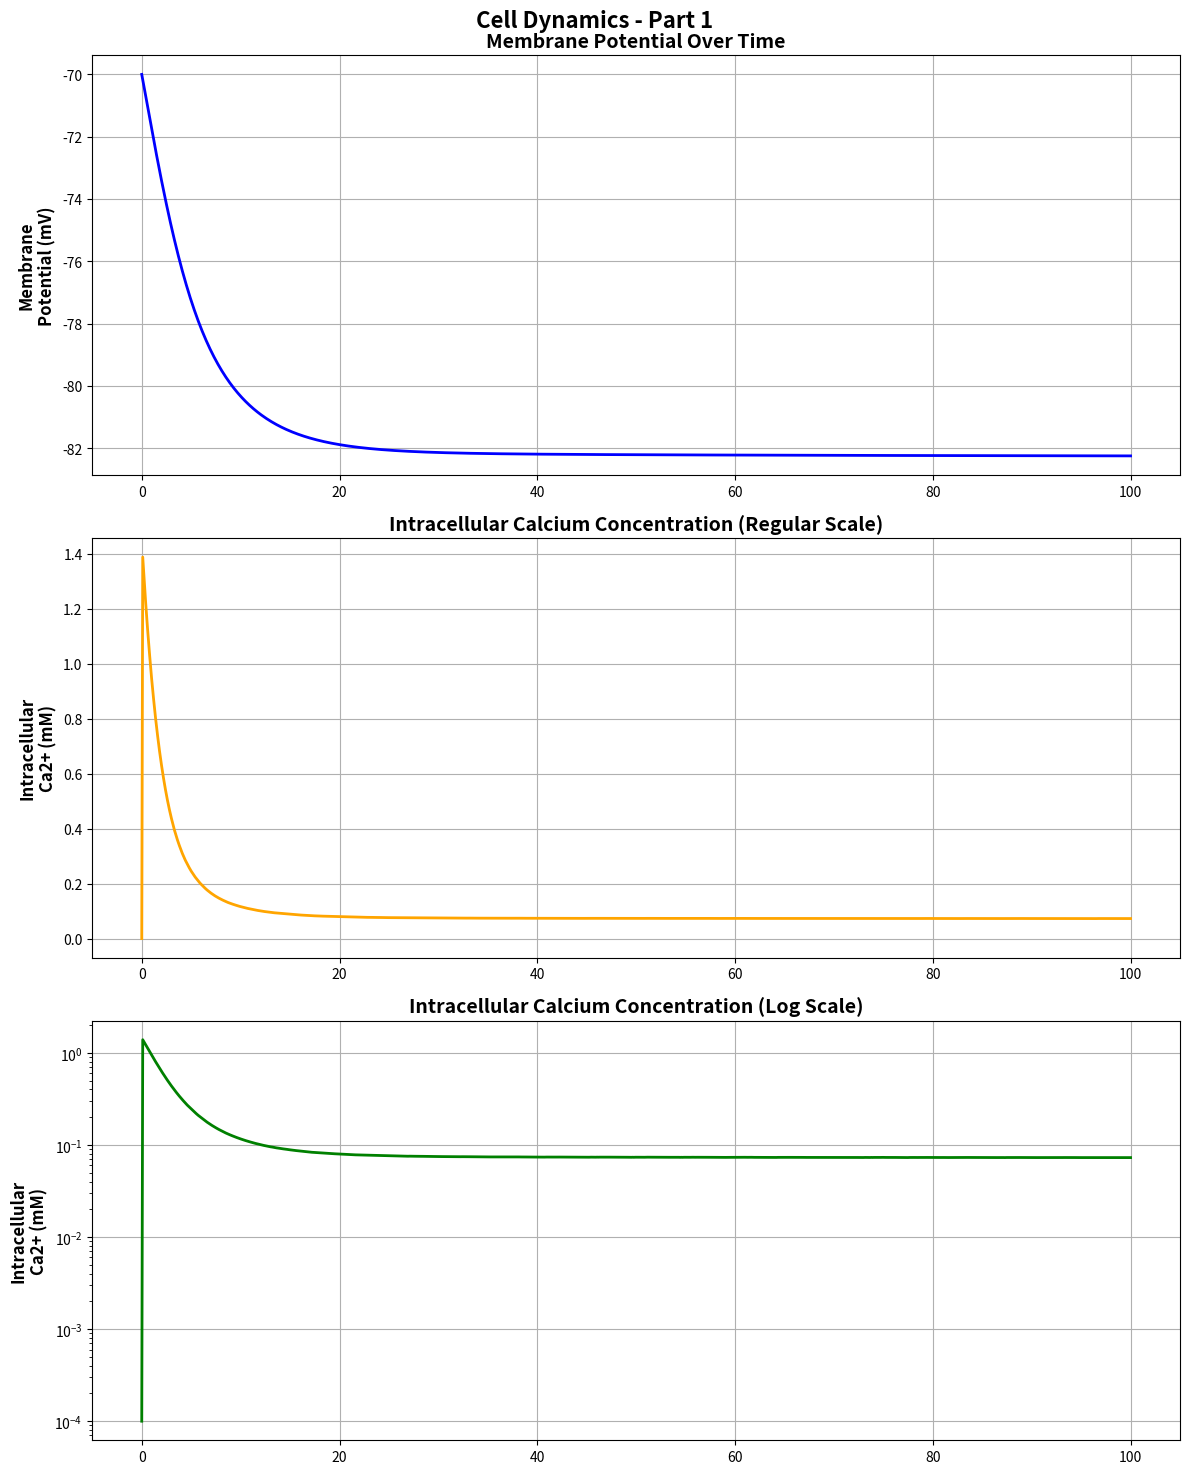
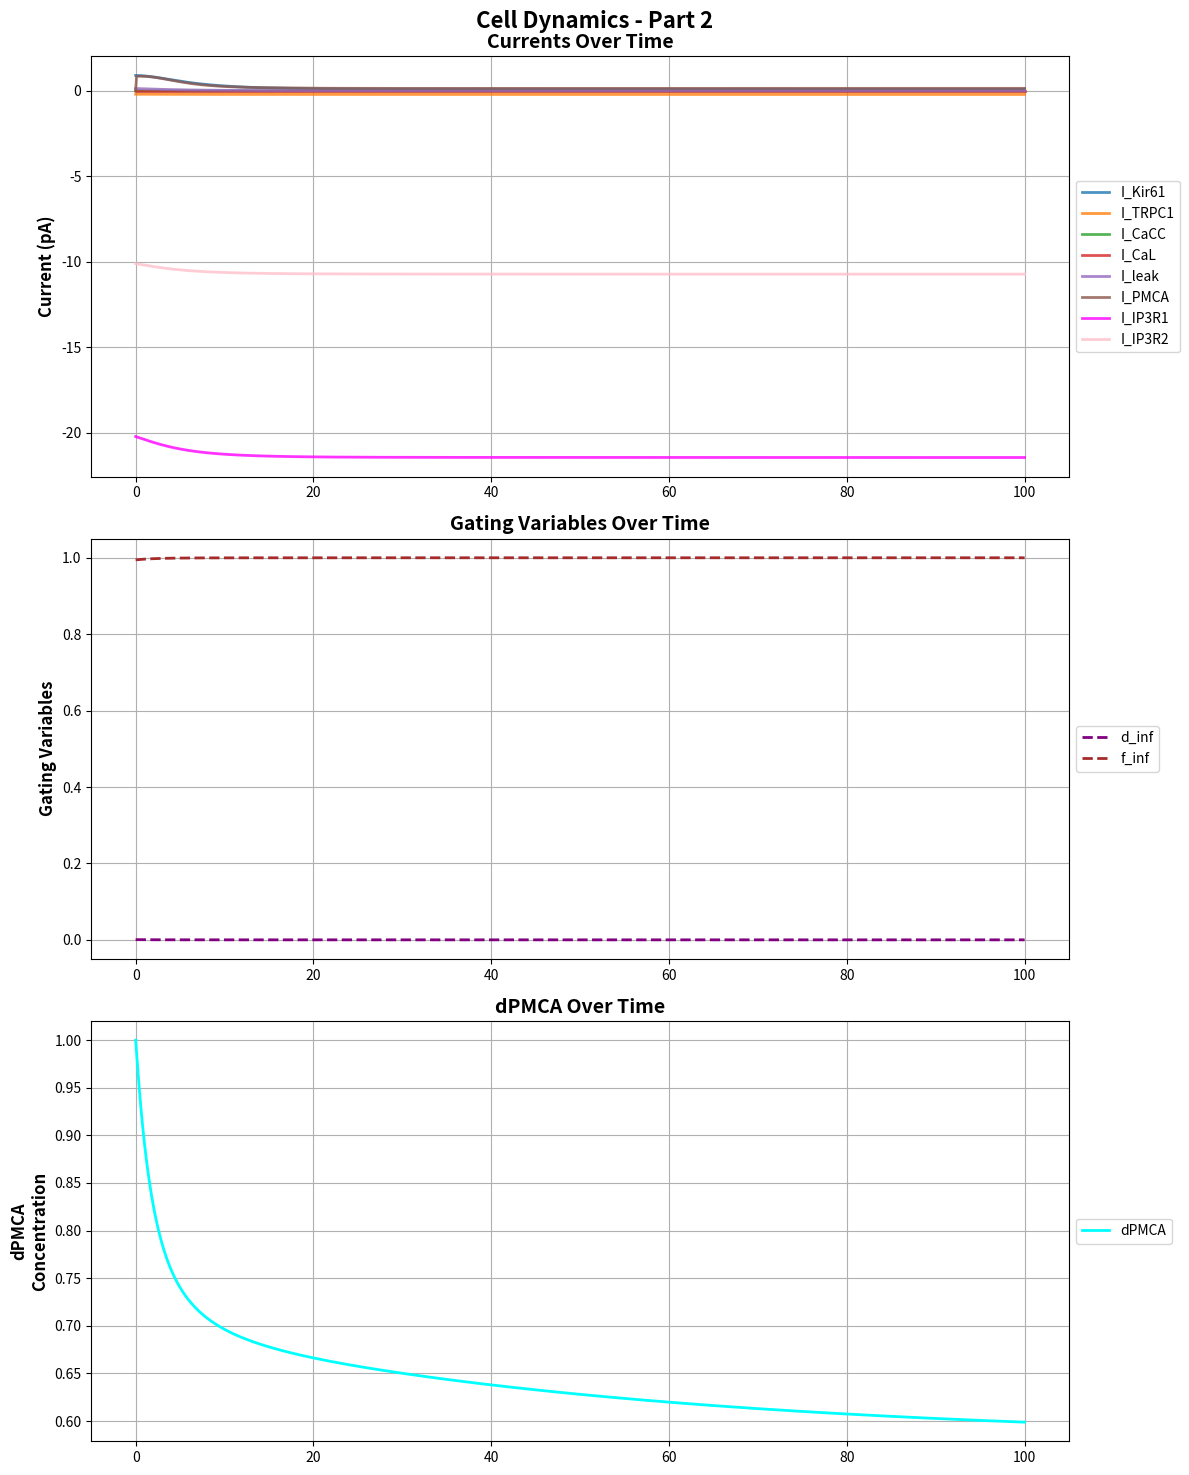

Recreate these plots in Python, in order.
# Consolidated model for pericyte ion channels based on rtx_code2.py with improvements

# Nernst potential function (from rtx_code4)
def nernst_potential(z, c_out, c_in):
    return (R * T / (z * F)) * np.log(max(c_out, 1e-10) / max(c_in, 1e-10)) * 1000  # mV

# Base dynamics from rtx_code2
import numpy as np
import matplotlib.pyplot as plt
from scipy.integrate import solve_ivp

# Physical constants
faraday_constant = 96485  # Faraday constant (C/mol)
gas_constant = 8314  # Gas constant (J/(mol*K))
temperature = 310  # Temperature (K)

# Cell parameters
membrane_capacitance = 0.94  # Membrane capacitance (pF)
cell_volume = 2e-12  # Cell volume (L)
Vcyto = cell_volume  # Cytoplasmic volume (L)

# Ion valences
valence_K = 1  # Potassium ion valence
valence_Ca = 2  # Calcium ion valence
valence_Na = 1  # Sodium ion valence
valence_Cl = -1  # Chloride ion valence
z = 2  # Valence of calcium ions

# Hardcoded ion concentrations based on earlier findings
K_out = 6.26  # Extracellular K+ (mM)
K_in = 140  # Intracellular K+ (mM)
Ca_out = 2.0  # Extracellular Ca2+ (mM)
Ca_in = 0.0001  # Intracellular Ca2+ (mM)
Na_out = 140  # Extracellular Na+ (mM)
Na_in = 15.38  # Intracellular Na+ (mM)
Cl_out = 110  # Extracellular Cl- (mM)
Cl_in = 9.65  # Intracellular Cl- (mM)

# Other hardcoded parameters
conductance_Kir61 = 0.025  # Kir6.1 conductance (nS)
conductance_TRPC1 = 0.001  # TRPC1 conductance (nS)
conductance_CaL = 0.0005  # L-type calcium channel conductance (nS)
conductance_CaCC = 0.001  # Calcium-activated chloride channel conductance (nS)
conductance_leak = 0.01  # Leak conductance (nS)
conductance_IP3R1 = 0.1  # IP3R1 conductance (nS)
conductance_IP3R2 = 0.05  # IP3R2 conductance (nS)
calcium_extrusion_rate = 100.0  # Ca2+ extrusion rate (ms^-1)
resting_calcium = 0.001  # Resting calcium concentration (mM)
calcium_activation_threshold_CaCC = 0.0005  # CaCC activation threshold (mM)

# Time simulation parameters
simulation_duration = 100  # Simulation duration (ms)
time_points = 1000  # Number of time points

# Initial conditions
initial_voltage = -70  # Initial membrane potential (mV)
initial_calcium = Ca_in  # Initial intracellular calcium (mM)
initial_atp = 4.4  # Initial ATP level (unitless)
initial_dpmca = 1.0  # Initial PMCA state (unitless)

# Function to calculate reversal potentials
def calculate_reversal_potentials(K_out, K_in, Ca_out, Ca_in, Na_out, Na_in, Cl_out, Cl_in):
    reversal_potential_K = (gas_constant * temperature / (valence_K * faraday_constant)) * np.log(K_out / K_in)
    reversal_potential_Ca = (gas_constant * temperature / (valence_Ca * faraday_constant)) * np.log(Ca_out / Ca_in)
    reversal_potential_Na = (gas_constant * temperature / (valence_Na * faraday_constant)) * np.log(Na_out / Na_in)
    reversal_potential_Cl = (gas_constant * temperature / (valence_Cl * faraday_constant)) * np.log(Cl_out / Cl_in)
    return reversal_potential_K, reversal_potential_Ca, reversal_potential_Na, reversal_potential_Cl

# Function to calculate ion currents
def calculate_currents(V, Ca_i, atp, dpmca, params):
    I_Kir61 = params['conductance_Kir61'] * atp * np.sqrt(params['K_out'] / params['reference_K']) * (V - params['reversal_potential_K']) / (1 + np.exp((V - params['reversal_potential_K'] - params['voltage_shift_Kir61']) / params['voltage_slope_Kir61']))
    I_TRPC1 = params['conductance_TRPC1'] * (V - params['reversal_potential_Ca'])
    I_CaCC = params['conductance_CaCC'] * (Ca_i / (Ca_i + params['calcium_activation_threshold_CaCC'])) * (V - params['reversal_potential_Cl'])
    d_inf = 1 / (1 + np.exp(-(V - params['activation_midpoint_CaL']) / params['activation_slope_CaL']))
    f_inf = 1 / (1 + np.exp((V - params['inactivation_midpoint_CaL']) / params['inactivation_slope_CaL'])) + params['amplitude_factor_CaL'] / (1 + np.exp((params['voltage_shift_CaL'] - V) / params['slope_factor_CaL']))
    I_CaL = params['conductance_CaL'] * d_inf * f_inf * (V - params['reversal_potential_Ca'])
    I_leak = params['conductance_leak'] * (V - params['reversal_potential_K'])  # Assuming potassium leak
    u4 = (params['vu'] * (Ca_i**params['aru']) / (Ca_i**params['aru'] + params['aku']**params['aru'])) / (6.6253e5)
    u5 = (params['vm'] * (Ca_i**params['arm']) / (Ca_i**params['arm'] + params['akmp']**params['arm'])) / (6.6253e5)
    cJpmca = (dpmca * u4 + (1 - dpmca) * u5)
    I_PMCA = cJpmca * z * faraday_constant * Vcyto * 1e6  # convert flux (μM/s) to current (pA/s)

    # Calculate IP3R currents but do not affect the main dynamics
    I_IP3R1 = params['conductance_IP3R1'] * (V - params['reversal_potential_Ca'])
    I_IP3R2 = params['conductance_IP3R2'] * (V - params['reversal_potential_Ca'])

    return I_Kir61, I_TRPC1, I_CaCC, I_CaL, I_leak, d_inf, f_inf, I_PMCA, I_IP3R1, I_IP3R2

# ODE model function
def model(t, y, params):
    V, Ca_i, atp, dpmca = y
    I_Kir61, I_TRPC1, I_CaCC, I_CaL, I_leak, _, _, I_PMCA, I_IP3R1, I_IP3R2 = calculate_currents(V, Ca_i, atp, dpmca, params)
    dV_dt = (-I_Kir61 - I_TRPC1 - I_CaCC - I_CaL - I_leak - I_PMCA) / membrane_capacitance
    Ca_influx = -I_CaL / (2 * faraday_constant * cell_volume)
    Ca_efflux = params['calcium_extrusion_rate'] * (Ca_i - params['resting_calcium'])
    dCa_dt = Ca_influx - Ca_efflux
    datp_dt = 0  # ATP concentration remains constant
    w1 = 0.1 * Ca_i
    w2 = 0.01
    taom = 1 / (w1 + w2)
    dpmcainf = w2 / (w1 + w2)
    ddpmca_dt = (dpmcainf - dpmca) / taom

    if t % 10 == 0:  # Print every 10 ms
        print(f"Time: {t:.2f} ms, V: {V:.2f} mV, Ca_i: {Ca_i:.6f} mM")
        print(f"I_Kir61: {I_Kir61:.4f}, I_TRPC1: {I_TRPC1:.4f}, I_CaCC: {I_CaCC:.4f}, I_CaL: {I_CaL:.4f}, I_leak: {I_leak:.4f}, I_PMCA: {I_PMCA:.4f}, I_IP3R1: {I_IP3R1:.4f}, I_IP3R2: {I_IP3R2:.4f}")
        print(f"dCa_dt: {dCa_dt:.6f}, Ca influx: {Ca_influx:.6f}, Ca efflux: {Ca_efflux:.6f}")

    return [dV_dt, dCa_dt, datp_dt, ddpmca_dt]

# Function to run the simulation
def run_simulation(params):
    t_span = (0, params['simulation_duration'])
    t_eval = np.linspace(0, params['simulation_duration'], params['time_points'])
    y0 = [params['initial_voltage'], params['initial_calcium'], params['initial_atp'], params['initial_dpmca']]
    sol = solve_ivp(model, t_span, y0, t_eval=t_eval, method='RK45', args=(params,), dense_output=True)
    return sol

def plot_results_with_two_figures(sol, params):
    # Figure 1: Membrane Potential, Calcium Concentrations, and ATP
    fig1, axs1 = plt.subplots(3, 1, figsize=(12, 15))
    fig1.suptitle('Cell Dynamics - Part 1', fontsize=16, fontweight='bold')

    # Membrane Potential
    axs1[0].plot(sol.t, sol.y[0], color='blue', linewidth=2)
    axs1[0].set_title('Membrane Potential Over Time', fontsize=14, fontweight='bold')
    axs1[0].set_ylabel('Membrane\nPotential (mV)', fontsize=12, fontweight='bold')
    axs1[0].grid(True)

    # Intracellular Calcium (Regular Scale)
    axs1[1].plot(sol.t, sol.y[1], color='orange', linewidth=2)
    axs1[1].set_title('Intracellular Calcium Concentration (Regular Scale)', fontsize=14, fontweight='bold')
    axs1[1].set_ylabel('Intracellular\nCa2+ (mM)', fontsize=12, fontweight='bold')
    axs1[1].grid(True)

    # Intracellular Calcium (Log Scale)
    axs1[2].plot(sol.t, sol.y[1], color='green', linewidth=2)
    axs1[2].set_yscale('log')
    axs1[2].set_title('Intracellular Calcium Concentration (Log Scale)', fontsize=14, fontweight='bold')
    axs1[2].set_ylabel('Intracellular\nCa2+ (mM)', fontsize=12, fontweight='bold')
    axs1[2].grid(True)

    fig1.tight_layout()
    plt.show()

    # Figure 2: Currents, Gating Variables, and dPMCA
    fig2, axs2 = plt.subplots(3, 1, figsize=(12, 15))
    fig2.suptitle('Cell Dynamics - Part 2', fontsize=16, fontweight='bold')

    # Currents
    I_Kir61, I_TRPC1, I_CaCC, I_CaL, I_leak, d_inf, f_inf, I_PMCA, I_IP3R1, I_IP3R2 = calculate_currents(sol.y[0], sol.y[1], sol.y[2], sol.y[3], params)
    axs2[0].plot(sol.t, I_Kir61, label='I_Kir61', alpha=0.8, linewidth=2)
    axs2[0].plot(sol.t, I_TRPC1, label='I_TRPC1', alpha=0.8, linewidth=2)
    axs2[0].plot(sol.t, I_CaCC, label='I_CaCC', alpha=0.8, linewidth=2)
    axs2[0].plot(sol.t, I_CaL, label='I_CaL', alpha=0.8, linewidth=2)
    axs2[0].plot(sol.t, I_leak, label='I_leak', alpha=0.8, linewidth=2)
    axs2[0].plot(sol.t, I_PMCA, label='I_PMCA', alpha=0.8, linewidth=2)
    axs2[0].plot(sol.t, I_IP3R1, label='I_IP3R1', alpha=0.8, linewidth=2, color='magenta')
    axs2[0].plot(sol.t, I_IP3R2, label='I_IP3R2', alpha=0.8, linewidth=2, color='pink')
    axs2[0].legend(loc='center left', bbox_to_anchor=(1, 0.5), fontsize=10)
    axs2[0].set_title('Currents Over Time', fontsize=14, fontweight='bold')
    axs2[0].set_ylabel('Current (pA)', fontsize=12, fontweight='bold')
    axs2[0].grid(True)

    # Gating Variables
    axs2[1].plot(sol.t, d_inf, label='d_inf', linestyle='--', color='purple', linewidth=2)
    axs2[1].plot(sol.t, f_inf, label='f_inf', linestyle='--', color='brown', linewidth=2)
    axs2[1].legend(loc='center left', bbox_to_anchor=(1, 0.5), fontsize=10)
    axs2[1].set_title('Gating Variables Over Time', fontsize=14, fontweight='bold')
    axs2[1].set_ylabel('Gating Variables', fontsize=12, fontweight='bold')
    axs2[1].grid(True)

    # dPMCA
    axs2[2].plot(sol.t, sol.y[3], label='dPMCA', color='cyan', linewidth=2)
    axs2[2].legend(loc='center left', bbox_to_anchor=(1, 0.5), fontsize=10)
    axs2[2].set_title('dPMCA Over Time', fontsize=14, fontweight='bold')
    axs2[2].set_ylabel('dPMCA\nConcentration', fontsize=12, fontweight='bold')
    axs2[2].grid(True)

    fig2.tight_layout()
    plt.show()

# Parameters dictionary
params = {
    'K_out': K_out, 'K_in': K_in, 'Ca_out': Ca_out, 'Ca_in': Ca_in,
    'Na_out': Na_out, 'Na_in': Na_in, 'Cl_out': Cl_out, 'Cl_in': Cl_in,
    'conductance_Kir61': conductance_Kir61, 'conductance_TRPC1': conductance_TRPC1,
    'conductance_CaCC': conductance_CaCC, 'conductance_CaL': conductance_CaL,
    'conductance_leak': conductance_leak,
    'conductance_IP3R1': conductance_IP3R1,
    'conductance_IP3R2': conductance_IP3R2,
    'calcium_extrusion_rate': calcium_extrusion_rate,
    'resting_calcium': resting_calcium,
    'calcium_activation_threshold_CaCC': calcium_activation_threshold_CaCC,
    'reference_K': 5.4,  # Reference K+ (mM)
    'voltage_slope_Kir61': 6,
    'voltage_shift_Kir61': 15,
    'activation_midpoint_CaL': -40,
    'activation_slope_CaL': 4,
    'inactivation_midpoint_CaL': -45,
    'inactivation_slope_CaL': 5,
    'voltage_shift_CaL': 50,
    'slope_factor_CaL': 20,
    'amplitude_factor_CaL': 0.6,
    'vu': 1540000.0,
    'vm': 2200000.0,
    'aku': 0.303,
    'akmp': 0.14,
    'aru': 1.8,
    'arm': 2.1,
    'initial_dpmca': initial_dpmca,
    'simulation_duration': simulation_duration,
    'time_points': time_points,
    'initial_voltage': initial_voltage,
    'initial_calcium': initial_calcium,
    'initial_atp': initial_atp
}

# Calculate reversal potentials
reversal_potential_K, reversal_potential_Ca, reversal_potential_Na, reversal_potential_Cl = calculate_reversal_potentials(
    params['K_out'], params['K_in'], params['Ca_out'], params['Ca_in'],
    params['Na_out'], params['Na_in'], params['Cl_out'], params['Cl_in'])

params.update({
    'reversal_potential_K': reversal_potential_K,
    'reversal_potential_Ca': reversal_potential_Ca,
    'reversal_potential_Na': reversal_potential_Na,
    'reversal_potential_Cl': reversal_potential_Cl
})

# Run simulation and plot results
sol = run_simulation(params)
plot_results_with_two_figures(sol, params)
